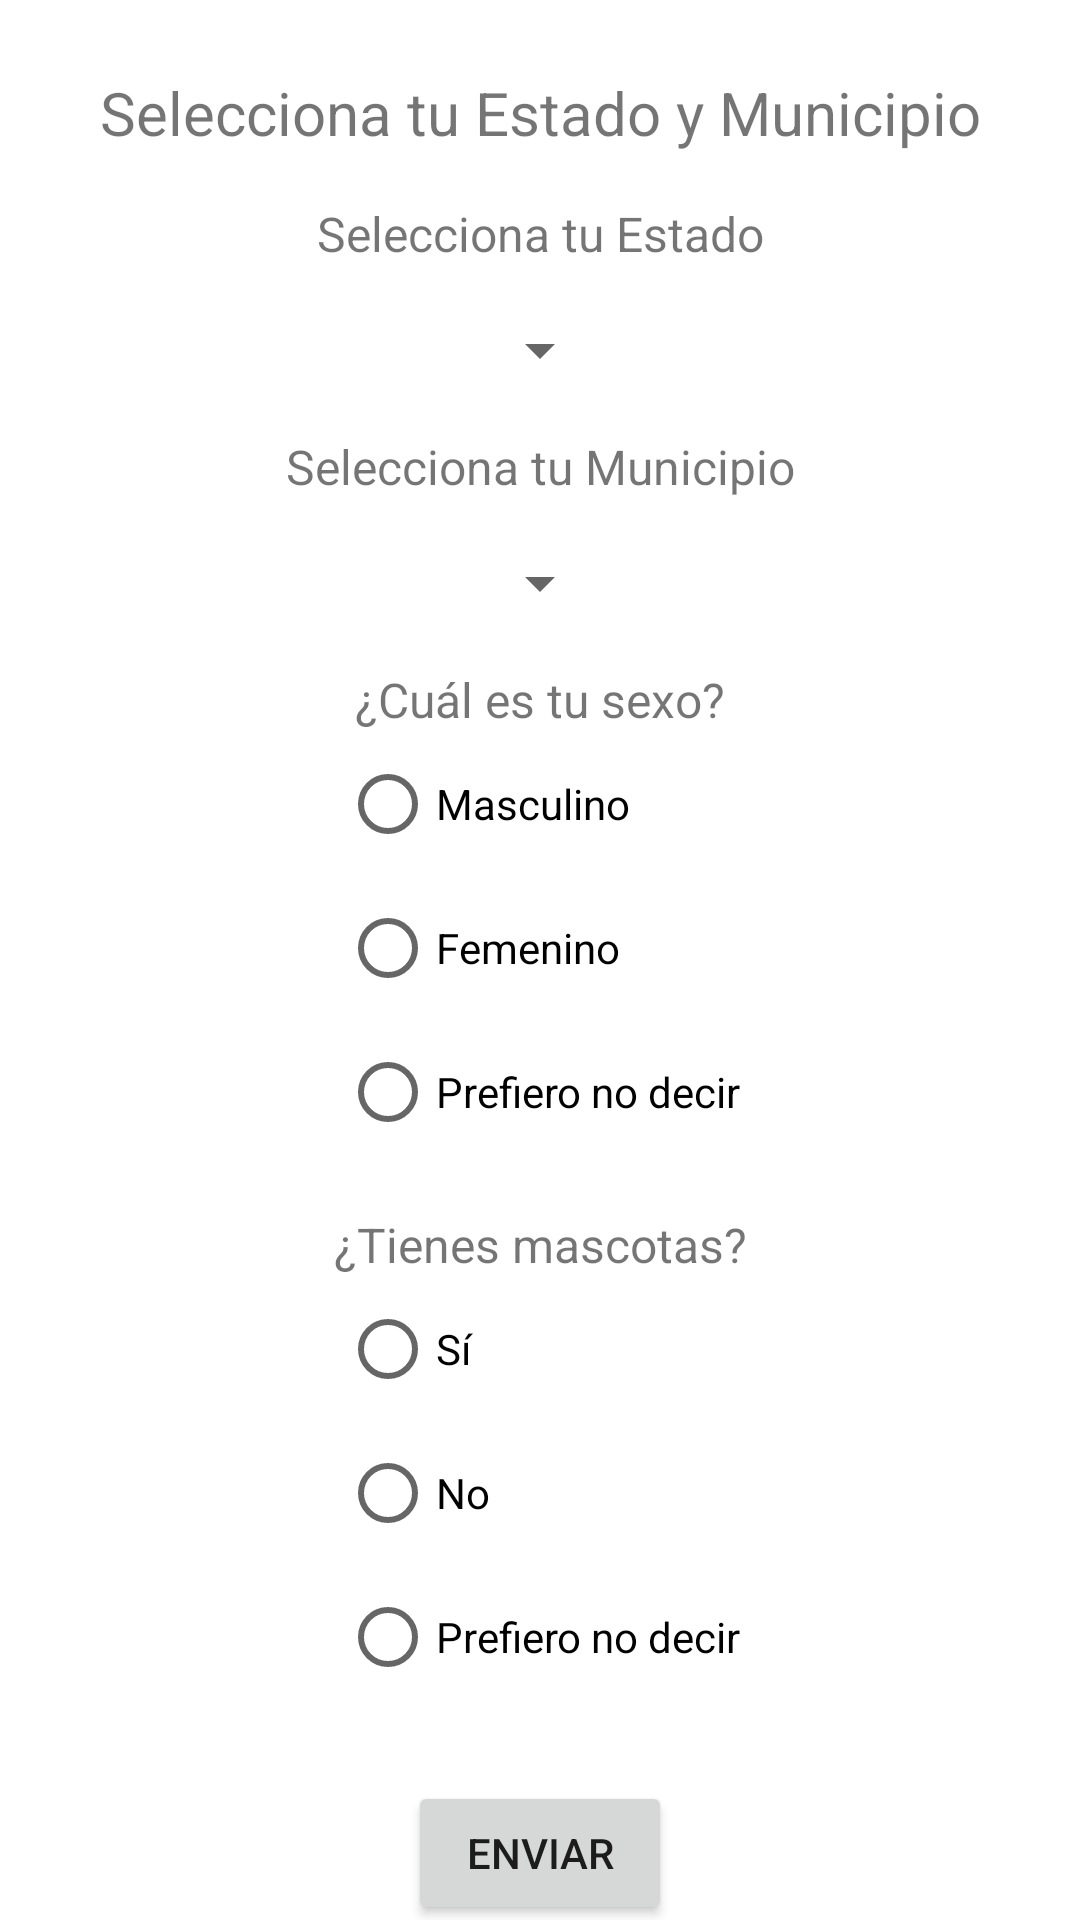

Android layout source for this screen:
<!-- AndroidManifest.xml: application theme Theme.TSDMHp1Practica1BEM -->
<!-- res/layout/activity_main4.xml -->
<?xml version="1.0" encoding="utf-8"?>
<androidx.constraintlayout.widget.ConstraintLayout
    xmlns:android="http://schemas.android.com/apk/res/android"
    xmlns:app="http://schemas.android.com/apk/res-auto"
    xmlns:tools="http://schemas.android.com/tools"
    android:layout_width="match_parent"
    android:layout_height="match_parent"
    tools:context=".MainActivity4">

    
    <TextView
        android:id="@+id/textViewTitulo"
        android:layout_width="wrap_content"
        android:layout_height="wrap_content"
        android:text="Selecciona tu Estado y Municipio"
        android:textSize="20sp"
        app:layout_constraintTop_toTopOf="parent"
        app:layout_constraintStart_toStartOf="parent"
        app:layout_constraintEnd_toEndOf="parent"
        android:layout_marginTop="24dp"/>

    
    <TextView
        android:id="@+id/textViewEstado"
        android:layout_width="wrap_content"
        android:layout_height="wrap_content"
        android:text="Selecciona tu Estado"
        android:textSize="16sp"
        app:layout_constraintTop_toBottomOf="@id/textViewTitulo"
        android:layout_marginTop="16dp"
        app:layout_constraintStart_toStartOf="parent"
        app:layout_constraintEnd_toEndOf="parent"/>

    
    <Spinner
        android:id="@+id/spinnerEstados"
        android:layout_width="wrap_content"
        android:layout_height="wrap_content"
        android:layout_marginTop="16dp"
        app:layout_constraintTop_toBottomOf="@id/textViewEstado"
        app:layout_constraintStart_toStartOf="parent"
        app:layout_constraintEnd_toEndOf="parent"/>

    
    <TextView
        android:id="@+id/textViewMunicipio"
        android:layout_width="wrap_content"
        android:layout_height="wrap_content"
        android:text="Selecciona tu Municipio"
        android:textSize="16sp"
        app:layout_constraintTop_toBottomOf="@id/spinnerEstados"
        android:layout_marginTop="16dp"
        app:layout_constraintStart_toStartOf="parent"
        app:layout_constraintEnd_toEndOf="parent"/>

    
    <Spinner
        android:id="@+id/spinnerMunicipios"
        android:layout_width="wrap_content"
        android:layout_height="wrap_content"
        android:layout_marginTop="16dp"
        app:layout_constraintTop_toBottomOf="@id/textViewMunicipio"
        app:layout_constraintStart_toStartOf="parent"
        app:layout_constraintEnd_toEndOf="parent"/>

    
    <TextView
        android:id="@+id/textViewSexo"
        android:layout_width="wrap_content"
        android:layout_height="wrap_content"
        android:text="¿Cuál es tu sexo?"
        android:textSize="16sp"
        app:layout_constraintTop_toBottomOf="@id/spinnerMunicipios"
        android:layout_marginTop="16dp"
        app:layout_constraintStart_toStartOf="parent"
        app:layout_constraintEnd_toEndOf="parent"/>

    
    <RadioGroup
        android:id="@+id/radioGroupSexo"
        android:layout_width="wrap_content"
        android:layout_height="wrap_content"
        app:layout_constraintTop_toBottomOf="@id/textViewSexo"
        app:layout_constraintStart_toStartOf="parent"
        app:layout_constraintEnd_toEndOf="parent">

        <RadioButton
            android:id="@+id/radioMasculino"
            android:layout_width="wrap_content"
            android:layout_height="wrap_content"
            android:text="Masculino"/>

        <RadioButton
            android:id="@+id/radioFemenino"
            android:layout_width="wrap_content"
            android:layout_height="wrap_content"
            android:text="Femenino"/>

        <RadioButton
            android:id="@+id/radioPrefieroNoDecir"
            android:layout_width="wrap_content"
            android:layout_height="wrap_content"
            android:text="Prefiero no decir"/>
    </RadioGroup>

    
    <TextView
        android:id="@+id/textViewMascotas"
        android:layout_width="wrap_content"
        android:layout_height="wrap_content"
        android:text="¿Tienes mascotas?"
        android:textSize="16sp"
        app:layout_constraintTop_toBottomOf="@id/radioGroupSexo"
        android:layout_marginTop="16dp"
        app:layout_constraintStart_toStartOf="parent"
        app:layout_constraintEnd_toEndOf="parent"/>

    
    <RadioGroup
        android:id="@+id/radioGroupMascotas"
        android:layout_width="wrap_content"
        android:layout_height="wrap_content"
        app:layout_constraintTop_toBottomOf="@id/textViewMascotas"
        app:layout_constraintStart_toStartOf="parent"
        app:layout_constraintEnd_toEndOf="parent">

        <RadioButton
            android:id="@+id/radioSiMascota"
            android:layout_width="wrap_content"
            android:layout_height="wrap_content"
            android:text="Sí"/>

        <RadioButton
            android:id="@+id/radioNoMascota"
            android:layout_width="wrap_content"
            android:layout_height="wrap_content"
            android:text="No"/>

        <RadioButton
            android:id="@+id/radioPrefieroNoDecirMascota"
            android:layout_width="wrap_content"
            android:layout_height="wrap_content"
            android:text="Prefiero no decir"/>
    </RadioGroup>

    
    <Button
        android:id="@+id/buttonEnviar"
        android:layout_width="wrap_content"
        android:layout_height="wrap_content"
        android:text="Enviar"
        android:layout_marginTop="24dp"
        app:layout_constraintTop_toBottomOf="@id/radioGroupMascotas"
        app:layout_constraintStart_toStartOf="parent"
        app:layout_constraintEnd_toEndOf="parent"/>

</androidx.constraintlayout.widget.ConstraintLayout>
<!-- resources referenced by this layout -->
<resources>
  <style name="Theme.TSDMHp1Practica1BEM" parent="Theme.MaterialComponents.DayNight.DarkActionBar">
          
          <item name="colorPrimary">@color/purple_500</item>
          <item name="colorPrimaryVariant">@color/purple_700</item>
          <item name="colorOnPrimary">@color/white</item>
          
          <item name="colorSecondary">@color/teal_200</item>
          <item name="colorSecondaryVariant">@color/teal_700</item>
          <item name="colorOnSecondary">@color/black</item>
          
          <item name="android:statusBarColor">?attr/colorPrimaryVariant</item>
          
      </style>
  <!-- not gathered from this repository: default colours our renderer supplied (Android Studio template values) -->
  <color name="purple_500">#FF6200EE</color>
  <color name="purple_700">#FF3700B3</color>
  <color name="teal_200">#FF03DAC5</color>
  <color name="teal_700">#FF018786</color>
  <color name="black">#FF000000</color>
  <color name="white">#FFFFFFFF</color>
</resources>
